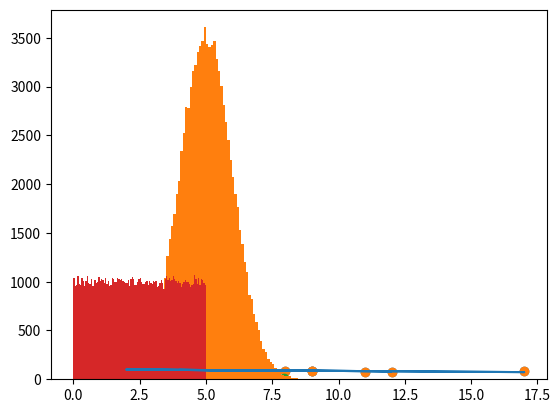

Source code (Python):
#min 평균값
import numpy
import matplotlib.pyplot as plt
from scipy import stats

#10년된 자동차의 속도를 예측합니다
x = [5,7,8,7,2,17,2,9,4,11,12,9,6]
y = [99,86,87,88,111,86,103,87,94,78,77,85,86]


slope, intercept, r, p, std_err = stats.linregress(x, y)
def myfunc(x): return slope * x + intercept

#속도
speed = myfunc(20)
print(speed)

#선형 회귀 Linear Regression 관계를 찾을때 회귀라는 용어를 사용하는데
'''
머신러닝과 통계 모델링에서는 이러한 관계를 사용하여 미래 이벤트의 결과를 예측합니다
'''
x = [5,7,8,7,2,17,2,9,4,11,12,9,6]
y = [99,86,87,88,111,86,103,87,94,78,77,85,86]

#scipy 선형 회귀선을 가져와 그립니다
slope, intercept, r, p, std_err = stats.linregress(x, y)
#주어진 x값에 대해서 선형회귀 직선을 기반으로 y값을 예측합니다
def myfunc(x): return slope * x + intercept

mymodel = list(map(myfunc, x))

plt.scatter(x,y)
plt.plot(x, mymodel)
plt.show()
'''
slope : 회귀선의 기울기
intercept : 회귀선이 y축과 만나는 지점
r : 피어슨 상관계수(두 변수간의 선형 상관 정도 -1 ~1)
p : 기울기의 유의확률 0에 가까울수록 통계적으로 유희함
std_err : 표준오차 (기울기의 추정치의 표준오차: 작을수록 신뢰도가 높다)
'''

plt.scatter(x,y)
plt.show()


#무작위 데이터분포 첫번재 배열은 평균을 5 표준편차를 1 두번째 배열은 평균을 10으로 표준편차를 2로 만듭니다
x = numpy.random.normal(5.0, 1.0, 1000)
y = numpy.random.normal(10.0, 2.0, 1000)

plt.scatter(x,y)
plt.show()


#pip install matplotlib
#정규 데이터 분포 Normal Data Distribution => 주어진 값을 중심으로 값이 집중된 배열
#확률론에서 이러한 종류의 데이터 분포는 정규데이터 분포 또는 가우스데이터 분포라 합니다
x = numpy.random.normal(5.0, 1.0, 100000)
#평균값을 5.0 표준편차를 1.0 값이 4 ~6사이 있음 최고값은 약 5.0
plt.hist(x, 100)
plt.show()


#20250612 데이터분포 Data Distribution
# 빅데이터 세트를 어떻게 얻을수 있나요 ? 아래에 0 ~5 사이의 난수 250개를 포함하는 배열을 만듭니다
x = numpy.random.uniform(0.0, 5.0, 250)

plt.hist(x, 5)
plt.show()
print(x)

x = numpy.random.uniform(0.0, 5.0, 100000)

plt.hist(x, 100)
plt.show()
print(x)



speed = [99,86,87,88,111,86,103,87,94,78,77,85,86]

x = numpy.mean(speed)
print(x)

#머리가 아프다 시각화

#중앙값은 모든 값을 정렬한후 중앙에 있는 값 입니다 median()
#가운데에 숫자가 2개 있을경우 /2를 사용합니다
x = numpy.median(speed)
print(x)

#일반적인 값이 mode 가장 많이 나타나는 값 Scipy [넘파이를 기반으로 하는 과학적 파이선라이브러리]
#pip install scipy


speed = [99,86,87,88,111,86,103,87,94,78,77,85,86]
x = stats.mode(speed)
print(x)

'''
표준편차 : 값들이 얼마나 펴져 있는지를 나타내는 숫자
낮은 표준편차 : 대부분의 숫자가 평균값에 가깝다는것을 의미 합니다
표준편차가 높은것 : 값이 더 넓은 범위에 펴져있는것을 의미합니다
NumPy std()메서드를 사용해서 표준편차를 구합니다
'''
speed = [86,87,88,86,87,85,86]

x = numpy.std(speed)
print(x)

'''
Variance 분산 
값들이 얼마나 퍼져 있는지를 나타내는 숫자
분산의 제곱근을 구하면 표준편차가 나옵니다
반대로 표준편차를 그자체로 곱하면 분산이 나옵니다
Numpy에 var()매서드를 사용하여 분산을 구합니다
'''
speed = [32,111,138,28,59,77,97]

x = numpy.var(speed)
print(x)

x = numpy.std(speed)
print(x)

percentiles = '''
백분위수란 무엇인가요?
통계에서 특정비율의 값이 그 값보다 낮은 정도를 나타내는 숫자를 제공하는데
사용됩니다 
'''
print("________________________________")
ages = [49,55,44,23,27,24,29,23,27,24,29,30,23,27,24,29,22]
x = numpy.percentile(ages,  75)
print(x)
x = numpy.percentile(ages,  50)
print(x)

Ml = '''
머신러닝 
- 컴퓨터가 데이터와 통계를 연구하여 학습하도록 하는것 입니다
- 머신러닝은 인공지능(AI)방향으로 나아가는 한걸음입니다
- 머신러닝은 데이터를 분석하고 결과를 예측하는 방법을 배우는 프로그램
- 어디서부터 시작해야 되나요? 정말싫은 수학으로 돌아가 통계를 공부합니다
- 데이터 세트 : 컴퓨터의 관점에서 데이터 세트는 데이터 집합을 의미합니다
배열부터 완전한 데이터베이스까지 무엇이든 될수 있습니다
평균에 대한 통계를 낼수 있고..
- 머신러닝에서는 매우 큰 데이터 세트를 다루는 것이 일반적
- 평균 중앙값 모드
'''